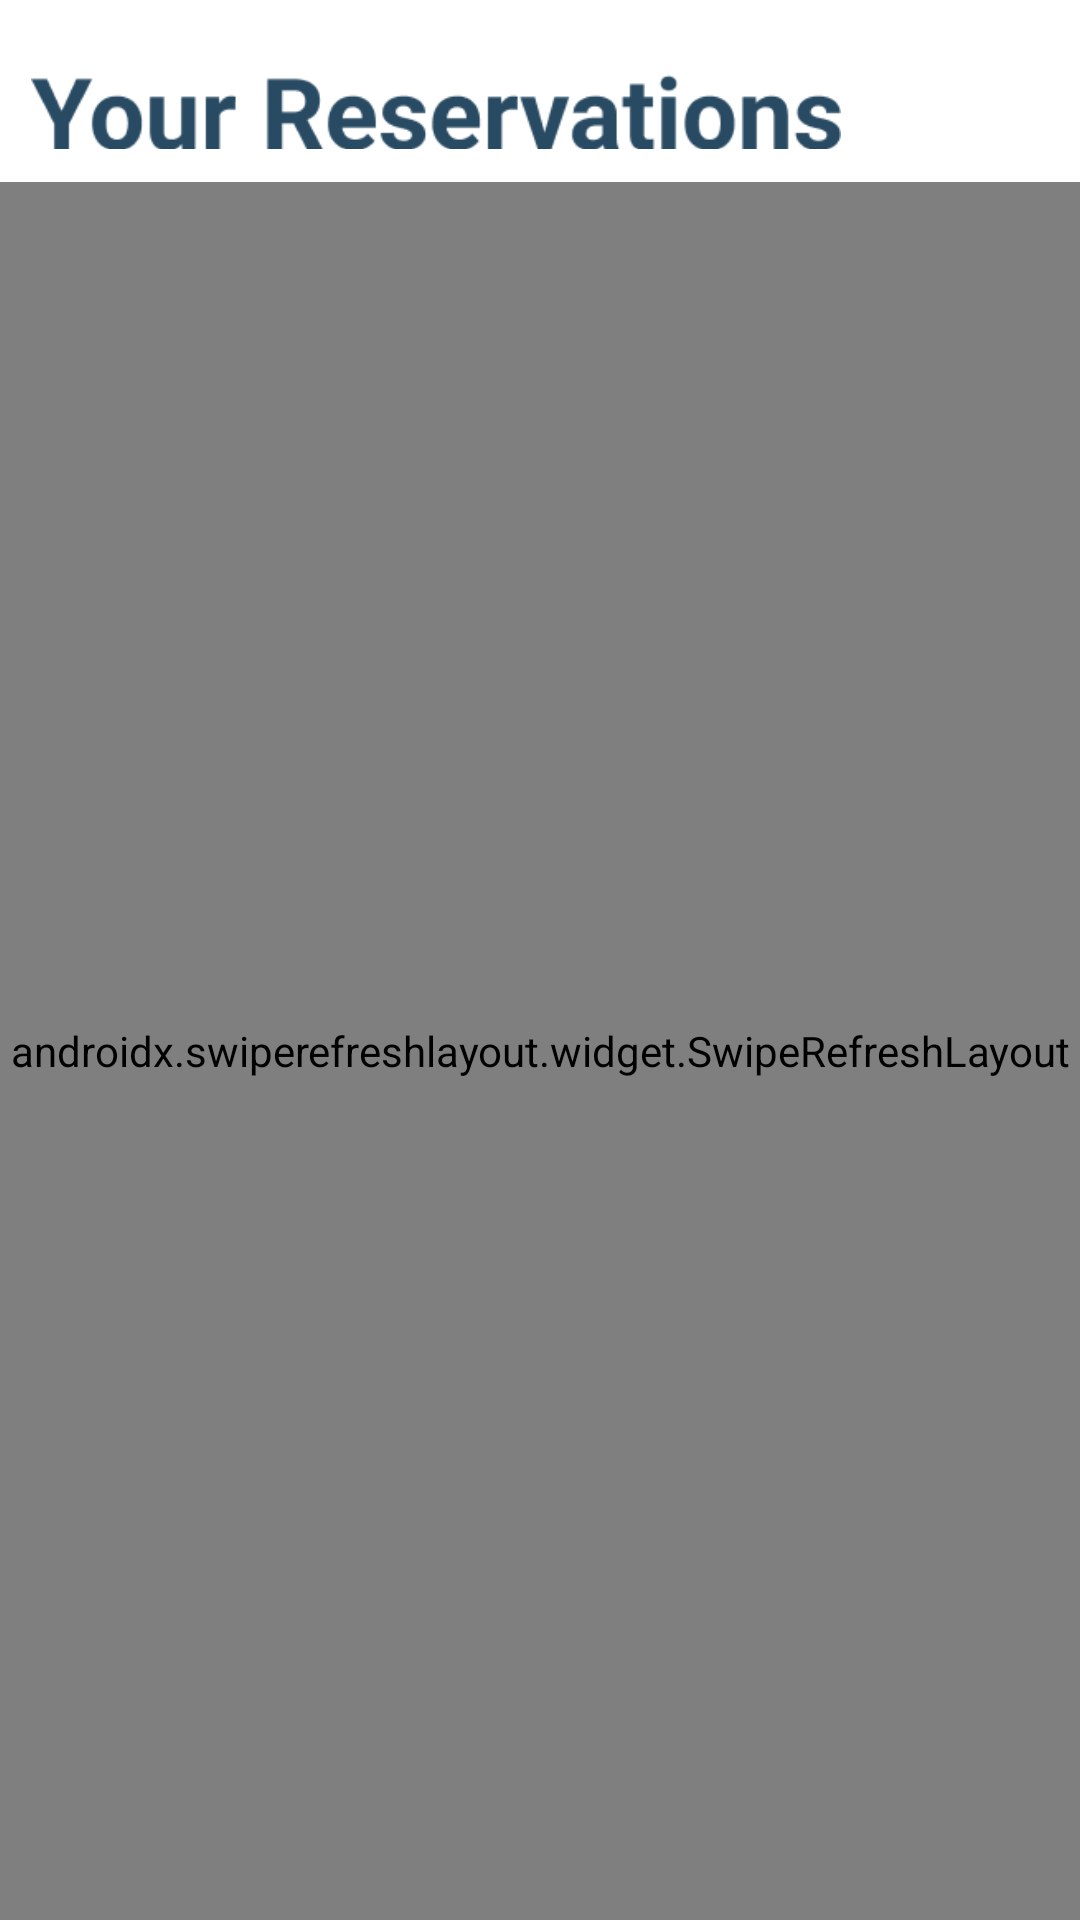

Reconstruct the res/layout file that produces this screen, plus the resources it refers to.
<!-- AndroidManifest.xml: application theme Theme.BookEM -->
<!-- res/layout/my_reservations.xml -->
<?xml version="1.0" encoding="utf-8"?>
<androidx.constraintlayout.widget.ConstraintLayout xmlns:android="http://schemas.android.com/apk/res/android"
    xmlns:app="http://schemas.android.com/apk/res-auto"
    xmlns:tools="http://schemas.android.com/tools"
    android:layout_width="match_parent"
    android:layout_height="match_parent">

    <androidx.swiperefreshlayout.widget.SwipeRefreshLayout
        android:id="@+id/pullToRefreshProfile"
        android:layout_width="0dp"
        android:layout_height="0dp"

        app:layout_constraintBottom_toBottomOf="parent"
        app:layout_constraintEnd_toEndOf="parent"
        app:layout_constraintStart_toStartOf="parent"
        app:layout_constraintTop_toBottomOf="@+id/imageView2">

        <ListView
            android:id="@+id/reservationsFeed"
            android:layout_width="match_parent"
            android:layout_height="0dp"
            app:layout_constraintBottom_toBottomOf="parent"
            app:layout_constraintEnd_toEndOf="parent"
            app:layout_constraintStart_toStartOf="parent"
            app:layout_constraintTop_toBottomOf="@+id/header" />

    </androidx.swiperefreshlayout.widget.SwipeRefreshLayout>

    <ListView
        android:id="@+id/feed"
        android:layout_width="match_parent"
        android:layout_height="0dp"
        app:layout_constraintBottom_toBottomOf="parent"
        app:layout_constraintEnd_toEndOf="parent"
        app:layout_constraintStart_toStartOf="parent"
        app:layout_constraintTop_toBottomOf="@+id/header" />

    <ImageView
        android:id="@+id/imageView2"
        android:layout_width="270dp"
        android:layout_height="47dp"
        app:layout_constraintBottom_toBottomOf="parent"
        app:layout_constraintEnd_toEndOf="parent"
        app:layout_constraintHorizontal_bias="0.113"
        app:layout_constraintStart_toStartOf="parent"
        app:layout_constraintTop_toTopOf="parent"
        app:layout_constraintVertical_bias="0.023"
        app:srcCompat="@drawable/img_1" />
</androidx.constraintlayout.widget.ConstraintLayout>
<!-- resources referenced by this layout -->
<resources>
  <!-- drawable img_1: png bitmap (drawable-v24, 5226 bytes) -->
  <style name="Theme.BookEM" parent="Theme.MaterialComponents.DayNight.DarkActionBar">
          
          <item name="colorPrimary">@color/purple_500</item>
          <item name="colorPrimaryVariant">@color/purple_700</item>
          <item name="colorOnPrimary">@color/white</item>
          
          <item name="colorSecondary">@color/teal_200</item>
          <item name="colorSecondaryVariant">@color/teal_700</item>
          <item name="colorOnSecondary">@color/black</item>
          
          <item name="android:statusBarColor" tools:targetApi="l">?attr/colorPrimaryVariant</item>
          
      </style>
  <color name="purple_500">#284B63</color>
  <color name="purple_700">#FF3700B3</color>
  <color name="white">#FFFFFFFF</color>
  <color name="teal_200">#FF03DAC5</color>
  <color name="teal_700">#FF018786</color>
  <color name="black">#FF000000</color>
</resources>
